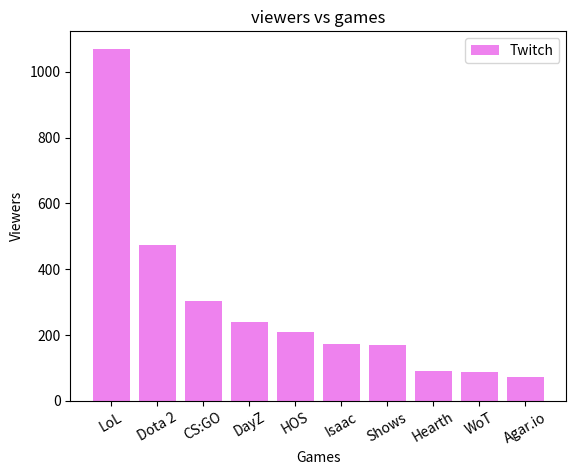
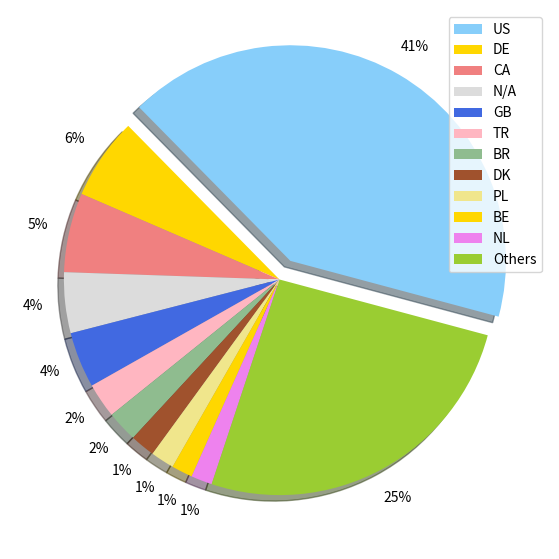
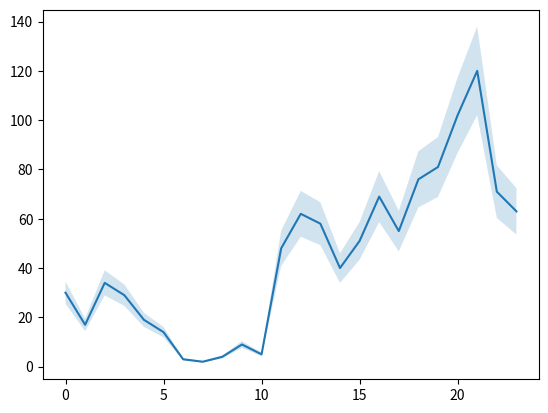

Source code (Python) for these figures, in order:
import pandas as pd
import numpy as np
import seaborn as sns
from matplotlib import pyplot as plt

games = ["LoL", "Dota 2", "CS:GO", "DayZ", "HOS", "Isaac", "Shows", "Hearth", "WoT", "Agar.io"]
viewers =  [1070, 472, 302, 239, 210, 171, 170, 90, 86, 71]
labels = ["US", "DE", "CA", "N/A", "GB", "TR", "BR", "DK", "PL", "BE", "NL", "Others"]
countries = [447, 66, 64, 49, 45, 28, 25, 20, 19, 17, 17, 279]
hour = range(24)
viewers_hour = [30, 17, 34, 29, 19, 14, 3, 2, 4, 9, 5, 48, 62, 58, 40, 51, 69, 55, 76, 81, 102, 120, 71, 63]

#grafico de barra
plt.figure()
ax = plt.subplot()
plt.bar(range(len(games)), viewers, color='violet')
plt.title('viewers vs games')
plt.xlabel('Games')
plt.ylabel('Viewers')
ax.set_xticks(range(len(games)))
ax.set_xticklabels(games, rotation=30)

plt.legend(['Twitch'])

#grafico de torta
plt.figure(figsize=(12,7))
explode = (0.1, 0, 0, 0, 0, 0, 0, 0, 0, 0, 0, 0)
colors = ['lightskyblue', 'gold', 'lightcoral', 'gainsboro', 'royalblue', 'lightpink', 'darkseagreen', 'sienna', 'khaki', 'gold', 'violet', 'yellowgreen']
plt.pie(countries, colors=colors, autopct='%d%%', explode=explode, shadow=True, startangle=345, pctdistance=1.15)
#plt.axis('equal')
plt.legend(labels)

#grafico de linea
plt.figure()
plt.plot(hour, viewers_hour)
err = 0.15
y_upper = [i + err*i for i in viewers_hour] 
y_lower = [i - err*i for i in viewers_hour]
plt.fill_between(hour, y_lower, y_upper, alpha=0.2)

plt.show()